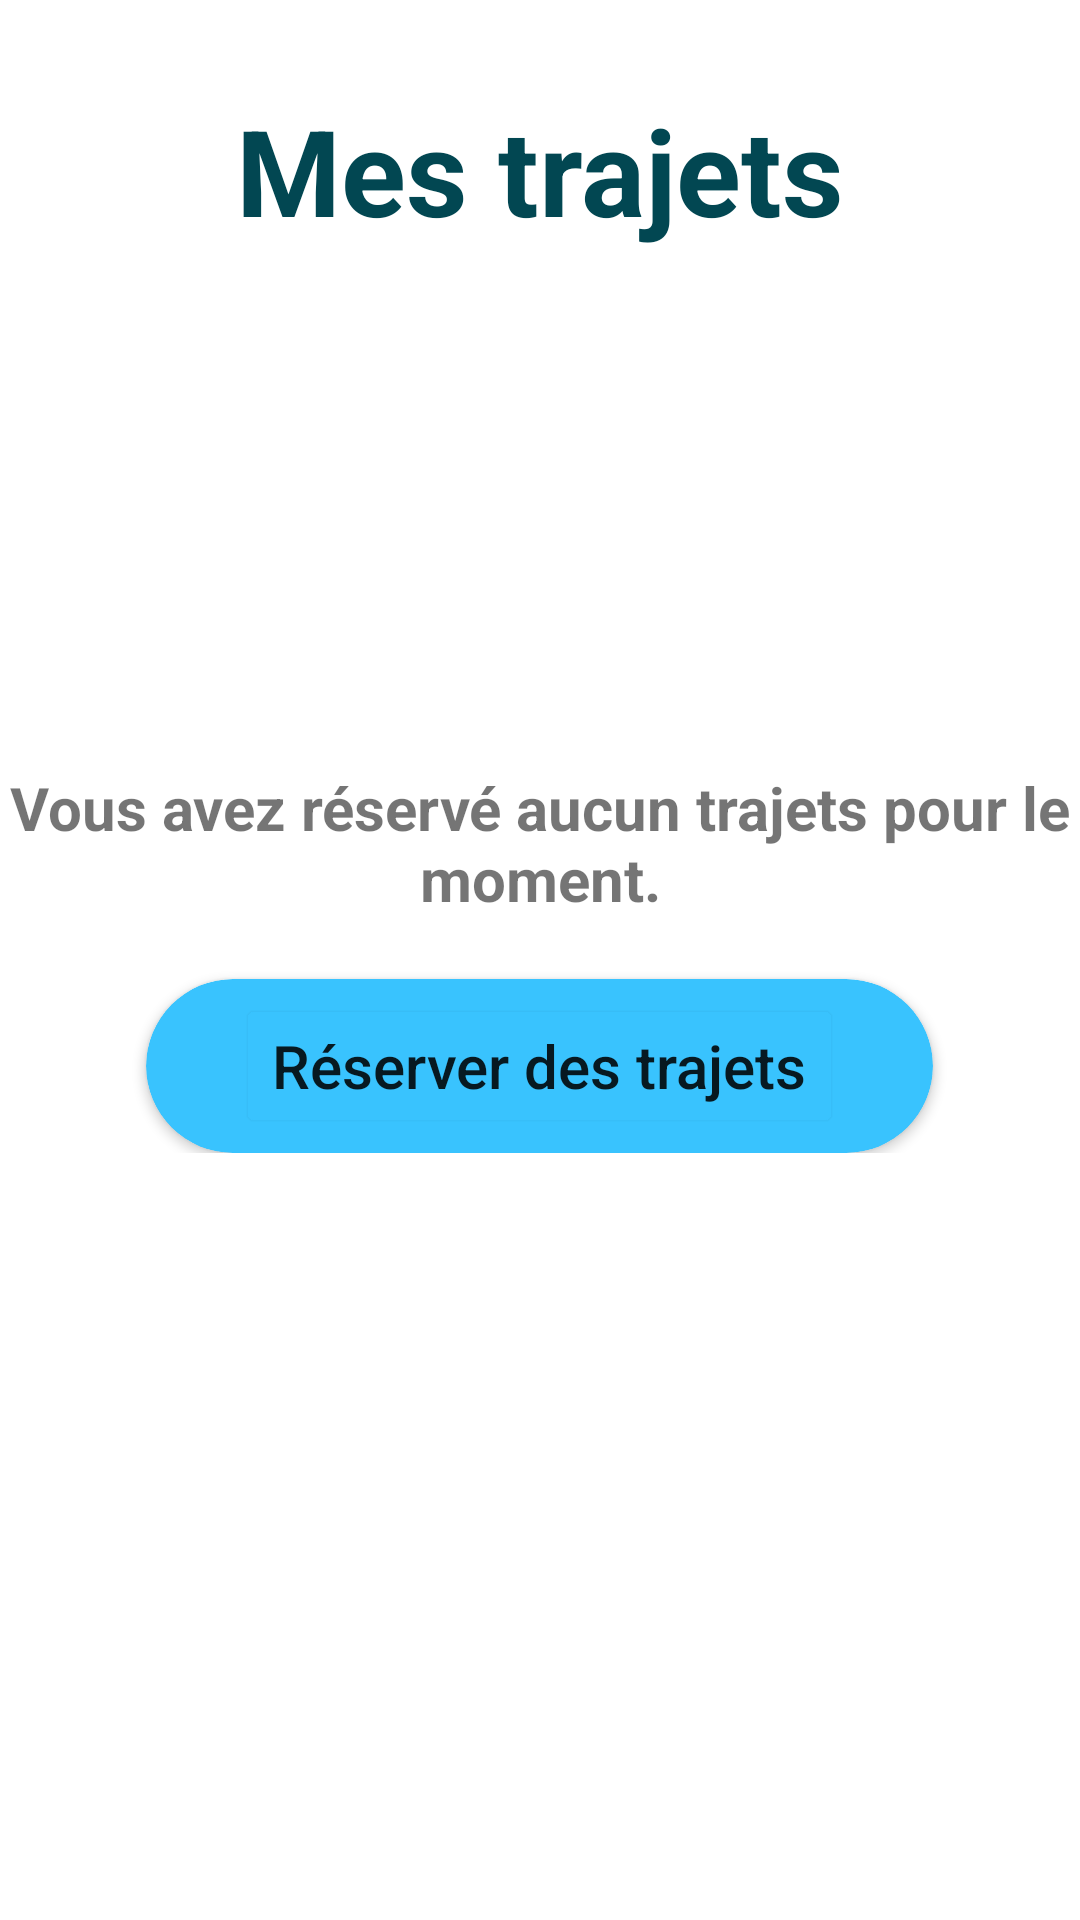

Write the Android layout XML for this screen, with the resource values it uses.
<!-- AndroidManifest.xml: application theme Theme.BlaBlaPlane -->
<!-- res/layout/fragment_my_trips.xml -->
<?xml version="1.0" encoding="utf-8"?>
<FrameLayout xmlns:android="http://schemas.android.com/apk/res/android"
    xmlns:app="http://schemas.android.com/apk/res-auto"
    xmlns:tools="http://schemas.android.com/tools"
    android:layout_width="match_parent"
    android:layout_height="match_parent"
    tools:context=".fragments.FragmentMyTrips">

    <TextView
        android:id="@+id/title"
        android:layout_width="match_parent"
        android:layout_height="wrap_content"
        android:layout_marginVertical="30sp"
        android:text="@string/myTrips"
        android:textAlignment="center"
        android:textColor="@color/blue_fancy"
        android:textSize="40sp"
        android:textStyle="bold" />

    <ListView
        android:id="@+id/listTripView"
        android:layout_width="match_parent"
        android:layout_height="match_parent"
        android:layout_marginTop="90sp"
        android:clickable="false"
        android:paddingBottom="50sp" />

    <LinearLayout
        android:id="@+id/noMyTripMessage"
        android:layout_width="match_parent"
        android:layout_height="wrap_content"
        android:layout_gravity="center"
        android:orientation="vertical">

        <TextView
            android:layout_width="wrap_content"
            android:layout_height="wrap_content"
            android:text="@string/noMyTripMessage"
            android:textAlignment="center"
            android:textSize="20sp"
            android:textStyle="bold" />

        <androidx.cardview.widget.CardView
            android:layout_width="wrap_content"
            android:layout_height="wrap_content"
            android:layout_gravity="center"
            android:layout_marginTop="20sp"
            android:backgroundTint="@color/blue_primary"
            app:cardCornerRadius="30dp">

            <Button
                android:id="@+id/returnHome"
                android:layout_width="match_parent"
                android:layout_height="match_parent"
                android:layout_marginHorizontal="30dp"
                android:layout_marginVertical="5dp"
                android:backgroundTint="@color/blue_primary"
                android:outlineSpotShadowColor="@color/blue_primary"
                android:text="@string/bookTrips"
                android:textAllCaps="false"
                android:textSize="20sp"
                tools:layout_editor_absoluteX="105dp"
                tools:layout_editor_absoluteY="503dp" />
        </androidx.cardview.widget.CardView>


    </LinearLayout>

</FrameLayout>
<!-- resources referenced by this layout -->
<resources>
  <color name="blue_fancy">#024752</color>
  <color name="blue_primary">#39c3fe</color>
  <string name="bookTrips">Réserver des trajets</string>
  <string name="myTrips">Mes trajets</string>
  <string name="noMyTripMessage">Vous avez réservé aucun trajets pour le moment.</string>
  <style name="Theme.BlaBlaPlane" parent="Theme.MaterialComponents.DayNight.NoActionBar">
          
          <item name="colorPrimary">@color/blue_principal</item>
          <item name="colorPrimaryVariant">@color/blue</item>
          <item name="colorOnPrimary">@color/white</item>
          
          <item name="colorSecondary">@color/teal_200</item>
          <item name="colorSecondaryVariant">@color/teal_700</item>
          <item name="colorOnSecondary">@color/black</item>
          
          <item name="android:statusBarColor">?attr/colorPrimaryVariant</item>
          
      </style>
  <color name="white">#FFFFFFFF</color>
  <color name="teal_200">#FF03DAC5</color>
  <color name="teal_700">#FF018786</color>
  <color name="black">#FF000000</color>
</resources>
